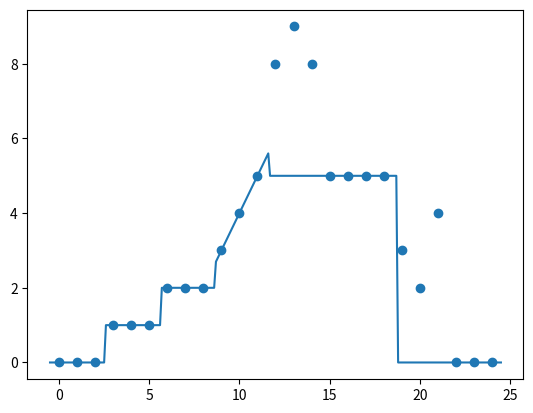

The script that saved this image:
import numpy as np
import matplotlib.pyplot as plt

# Use some kind of sliding window setup, that goes through the image pixels one by one, and
# tries to fit first a constant function, then a line if the next point doesn't fit, then
# a parabola if the third point doesn't fit? If a more simple solution than an n-1:th degree polynomial
# is found, use that as long as possible, then have a discontinuation point?
# Goal is to minimize the number of parameters!

signal = [0,0,0,1,1,1,2,2,2,3,4,5,8,9,8,5,5,5,5,3,2,4,0,0,0]

plt.figure()
plt.scatter(range(0, len(signal)), signal)

poly_coeffs = np.zeros((len(signal), 3))
cutoffs = np.zeros(len(signal))
i = 0
j = 1
p = 0
tol = 1/256
while i < len(signal):
    # At least 2 same values, fit constant function
    if i + 1 < len(signal) and np.abs(signal[i+1] - signal[i]) < tol:
        l = 1
        while i+l < len(signal) and np.abs(signal[i+l] - signal[i+l-1]) < tol:
            l += 1
        poly_coeffs[p, 0] = signal[i]
        cutoffs[p] = i + l - 0.5
        p += 1
    # At least 3 values in a line, fit a line
    elif i+2 < len(signal) and np.abs((signal[i+2] - signal[i+1]) - (signal[i+1] - signal[i])) < tol:
        l = 2
        while i+l < len(signal) and np.abs((signal[i+l] - signal[i+l-1]) - (signal[i+l-1] - signal[i+l-2])) < tol:
            l += 1
        poly_coeffs[p, 1] = signal[i+1] - signal[i]
        poly_coeffs[p, 0] = signal[i] - poly_coeffs[p, 1]*i
        cutoffs[p] = i + l - 0.5
        p += 1
    i += 1

# Draw the polynomials
step = 0.1
x = np.arange(-0.5, len(signal) - 0.5 + step, step)
y = []
xk = -0.5
p = 0
c = 0
while xk <= np.max(x) + step/10:
    if xk >= cutoffs[c] and cutoffs[c] != 0:
        c += 1
        p += 1
    y.append(poly_coeffs[p,0] + poly_coeffs[p,1] * xk + poly_coeffs[p,2] * xk**2)
    xk += step
plt.plot(x, y)
plt.show()
hallo = 5

